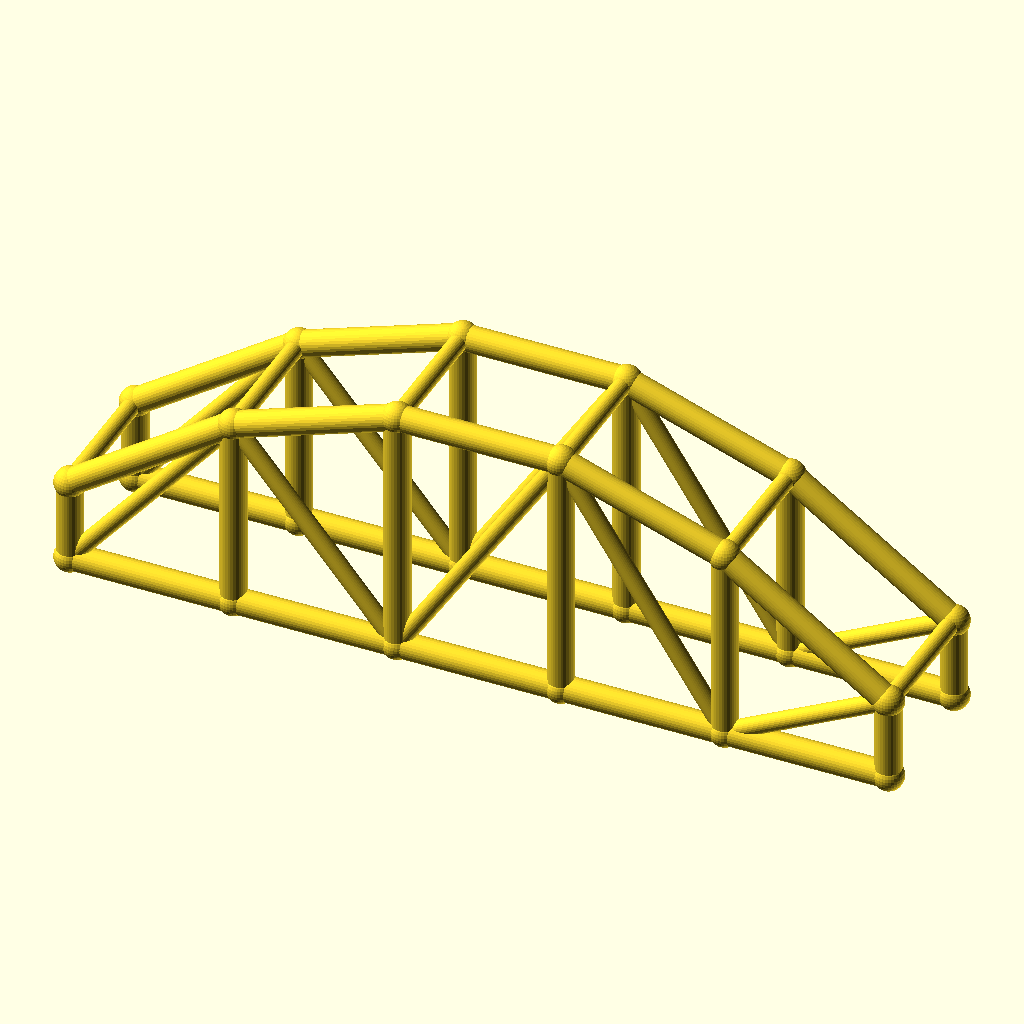
Cell 1: the model at its default parameters.
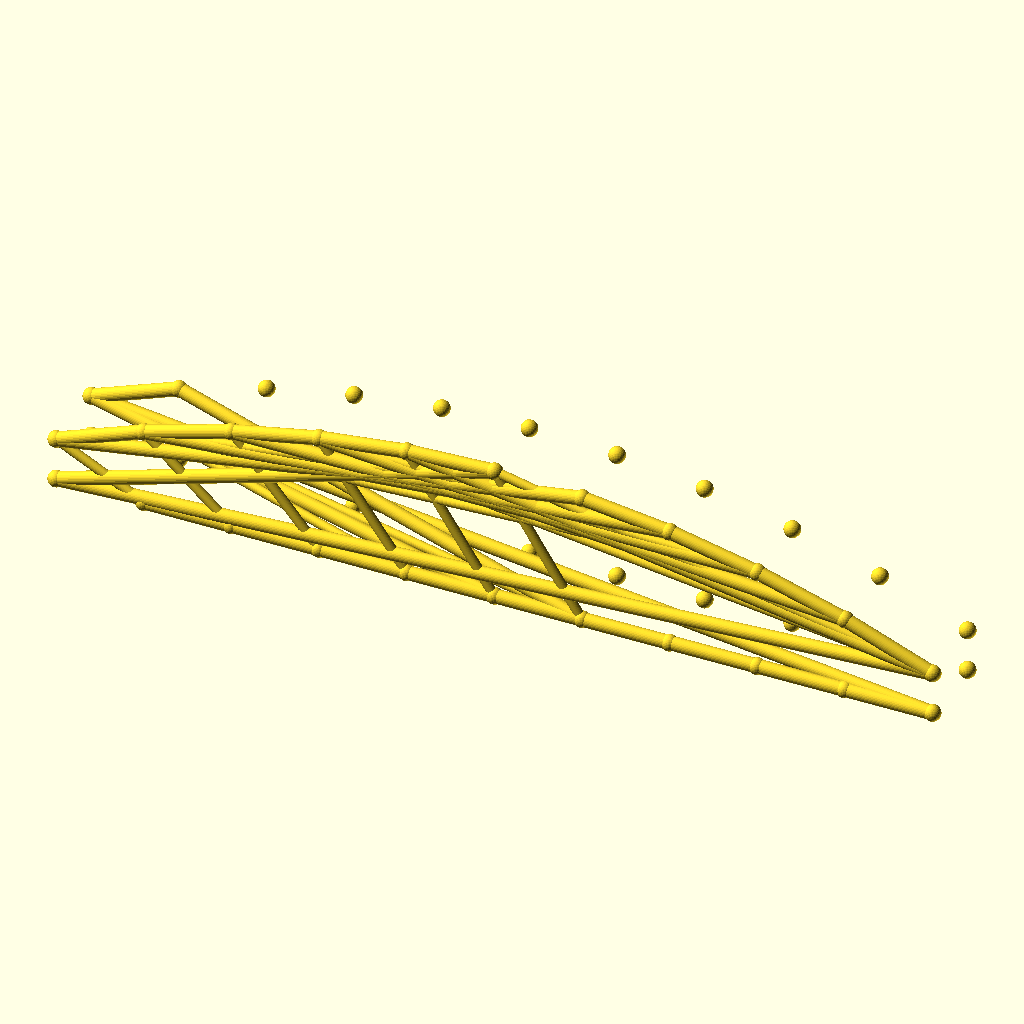
Cell 2: the same model with bays = 10.
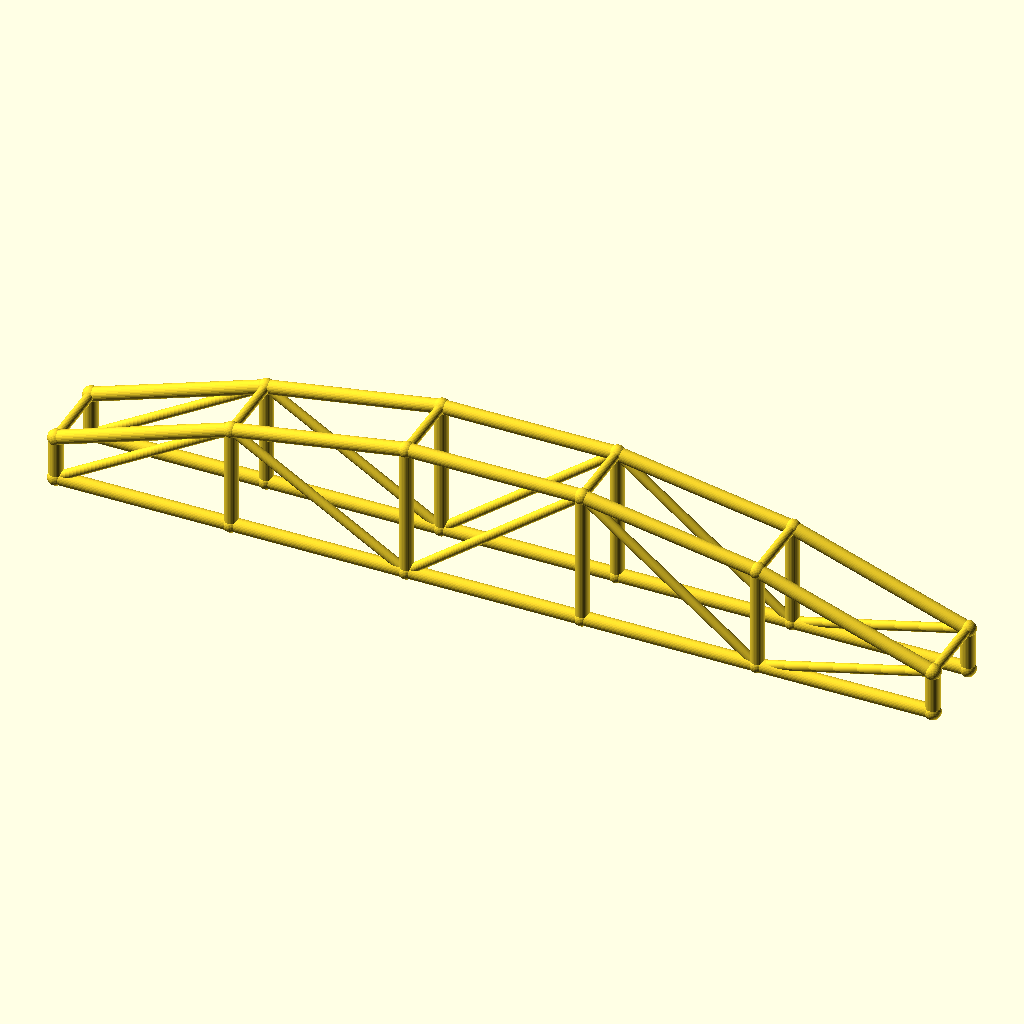
Cell 3: the same model with arch_bay = 56.
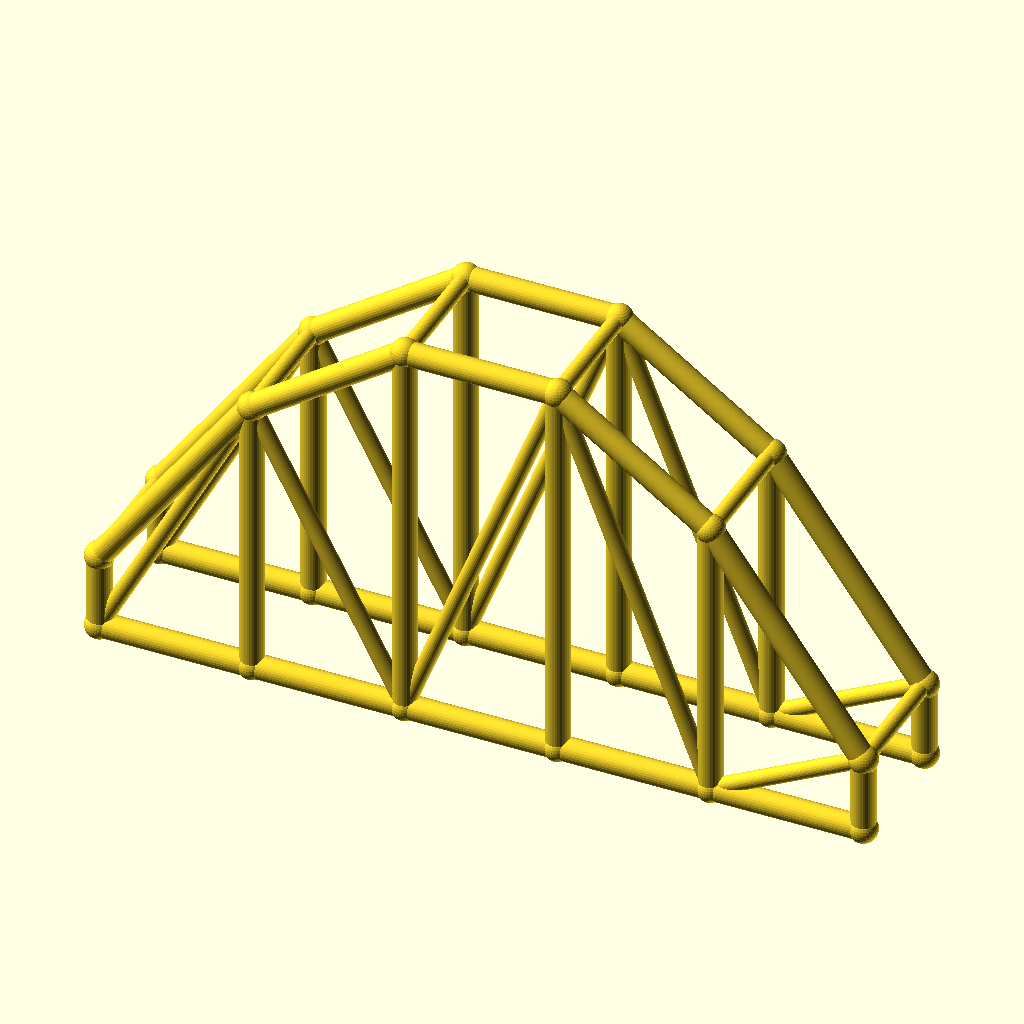
Cell 4: the same model with rise = 60.
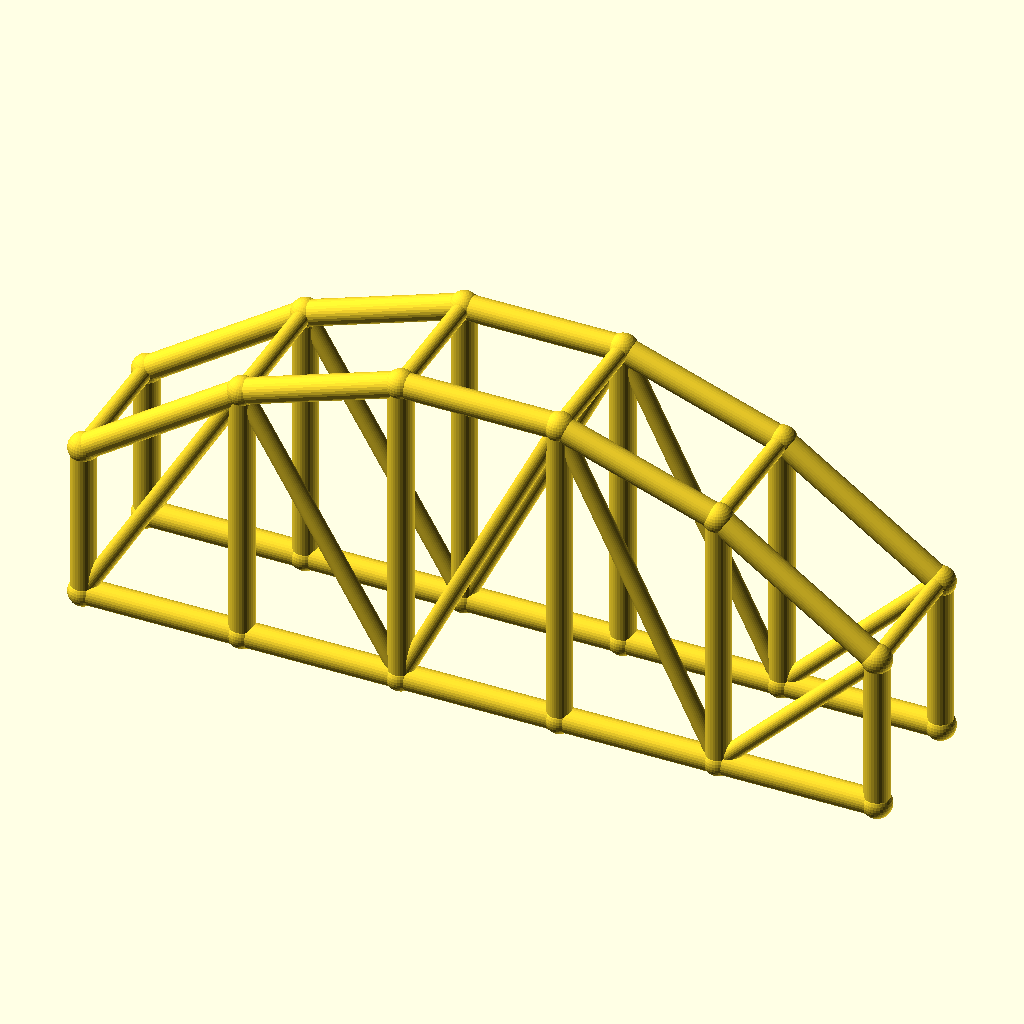
Cell 5: the same model with col_h = 28.
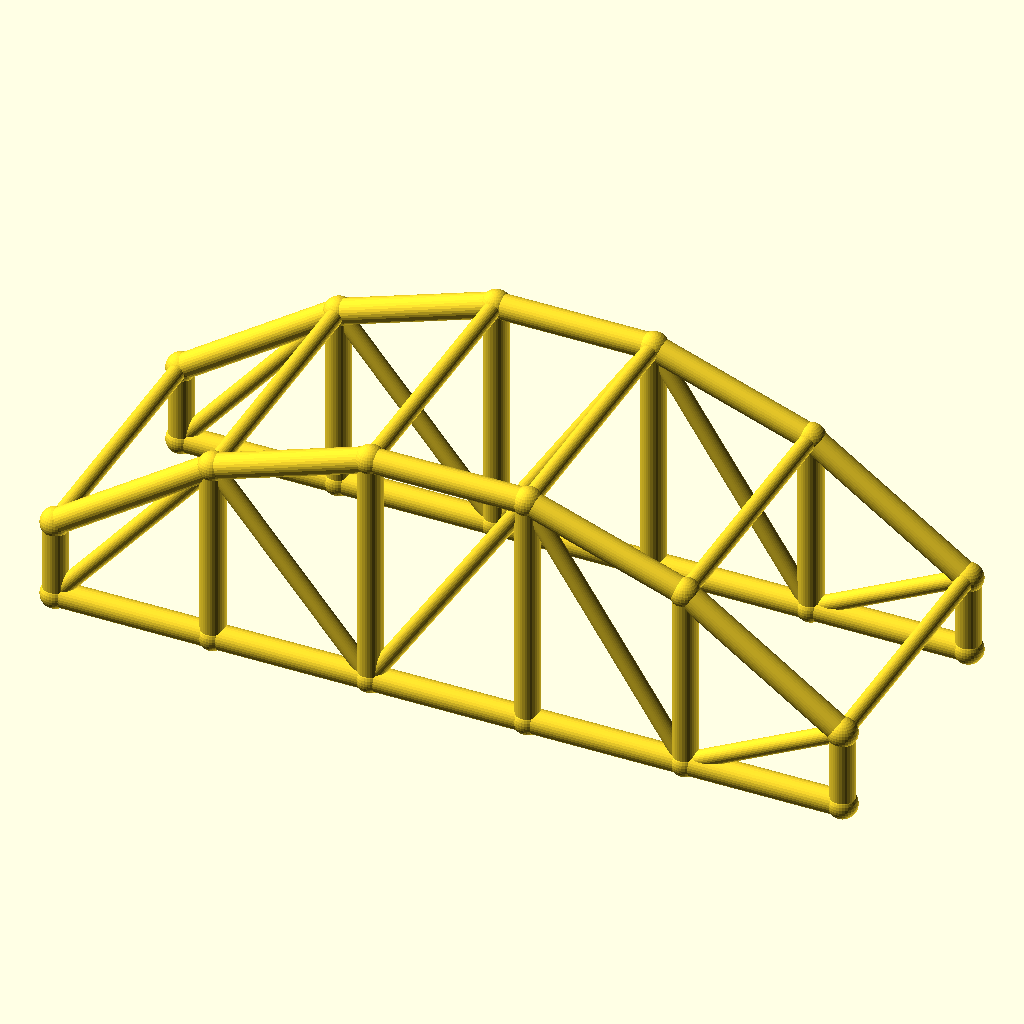
Cell 6 — arch_w set to 48, the other parameters unchanged.
The same orthographic view direction (rotation 55°, 0°, 25°; colour scheme Cornfield) for every cell, with the view re-fitted per cell, so scale and position can differ between cells.
The OpenSCAD source (optional_data/data/wire3/archtruss/scene_0083.scad):
$fn = 32;

// ----------------------------------------------------------------------
// Arch truss pair: 5 bays of 28 mm, rise 30 mm
// ----------------------------------------------------------------------

// --- parameters (mm) ---
bays = 5;                 // number of arch bays
arch_bay = 28;            // bay length, X
rise = 30;                // arch rise over the tie
col_h = 14;               // end post height
arch_w = 24;              // distance between the two trusses, Y
chord_r = 2.2;            // chord radius
brace_r = 1.5;            // web and cross brace radius
joint_r = 2.6;            // joint ball radius

bbox_x = bays * arch_bay + 2 * joint_r;  // overall X, joints included
bbox_y = arch_w + 2 * joint_r;  // overall Y, joints included
bbox_z = col_h + rise + 2 * joint_r;  // overall Z, joints included
chord_d = 2 * chord_r;  // chord stock diameter
brace_d = 2 * brace_r;  // web stock diameter
arch_span = bays * arch_bay;  // truss span
crown_z = col_h + rise;  // crown height over the tie
nodes = concat([for (i = [0 : bays]) [i * arch_bay, 0, col_h + 4 * rise * (i / bays) * (1 - i / bays)]], [for (i = [0 : bays]) [i * arch_bay, 0, 0]], [for (i = [0 : bays]) [i * arch_bay, arch_w, col_h + 4 * rise * (i / bays) * (1 - i / bays)]], [for (i = [0 : bays]) [i * arch_bay, arch_w, 0]]);

module member(a, b, r) {
  /* round stock from joint a to joint b, ends buried in the joint balls */
  d = b - a;
  length = norm(d);
  translate(a) rotate([0, acos(d[2] / length), atan2(d[1], d[0])])
    cylinder(h = length, r = r);
}

module joint(p, r) {
  /* ball at the joint centre, fatter than every member meeting there */
  translate(p) sphere(r = r);
}

/* members - each call is one graph edge */
member(nodes[0], nodes[1], chord_r);
member(nodes[6], nodes[7], chord_r);
member(nodes[1], nodes[2], chord_r);
member(nodes[7], nodes[8], chord_r);
member(nodes[2], nodes[3], chord_r);
member(nodes[8], nodes[9], chord_r);
member(nodes[3], nodes[4], chord_r);
member(nodes[9], nodes[10], chord_r);
member(nodes[4], nodes[5], chord_r);
member(nodes[10], nodes[11], chord_r);
member(nodes[0], nodes[6], chord_r);
member(nodes[1], nodes[7], chord_r);
member(nodes[2], nodes[8], chord_r);
member(nodes[3], nodes[9], chord_r);
member(nodes[4], nodes[10], chord_r);
member(nodes[5], nodes[11], chord_r);
member(nodes[6], nodes[1], brace_r);
member(nodes[1], nodes[8], brace_r);
member(nodes[8], nodes[3], brace_r);
member(nodes[3], nodes[10], brace_r);
member(nodes[10], nodes[5], brace_r);
member(nodes[12], nodes[13], chord_r);
member(nodes[18], nodes[19], chord_r);
member(nodes[13], nodes[14], chord_r);
member(nodes[19], nodes[20], chord_r);
member(nodes[14], nodes[15], chord_r);
member(nodes[20], nodes[21], chord_r);
member(nodes[15], nodes[16], chord_r);
member(nodes[21], nodes[22], chord_r);
member(nodes[16], nodes[17], chord_r);
member(nodes[22], nodes[23], chord_r);
member(nodes[12], nodes[18], chord_r);
member(nodes[13], nodes[19], chord_r);
member(nodes[14], nodes[20], chord_r);
member(nodes[15], nodes[21], chord_r);
member(nodes[16], nodes[22], chord_r);
member(nodes[17], nodes[23], chord_r);
member(nodes[18], nodes[13], brace_r);
member(nodes[13], nodes[20], brace_r);
member(nodes[20], nodes[15], brace_r);
member(nodes[15], nodes[22], brace_r);
member(nodes[22], nodes[17], brace_r);
member(nodes[0], nodes[12], brace_r);
member(nodes[1], nodes[13], brace_r);
member(nodes[2], nodes[14], brace_r);
member(nodes[3], nodes[15], brace_r);
member(nodes[4], nodes[16], brace_r);
member(nodes[5], nodes[17], brace_r);

/* joint balls */
for (p = nodes) joint(p, joint_r);
Customizer parameters (derived from the source; name, type, default, range or options):
bays: number, default 5
arch_bay: number, default 28
rise: number, default 30
col_h: number, default 14
arch_w: number, default 24
chord_r: number, default 2.2
brace_r: number, default 1.5
joint_r: number, default 2.6
